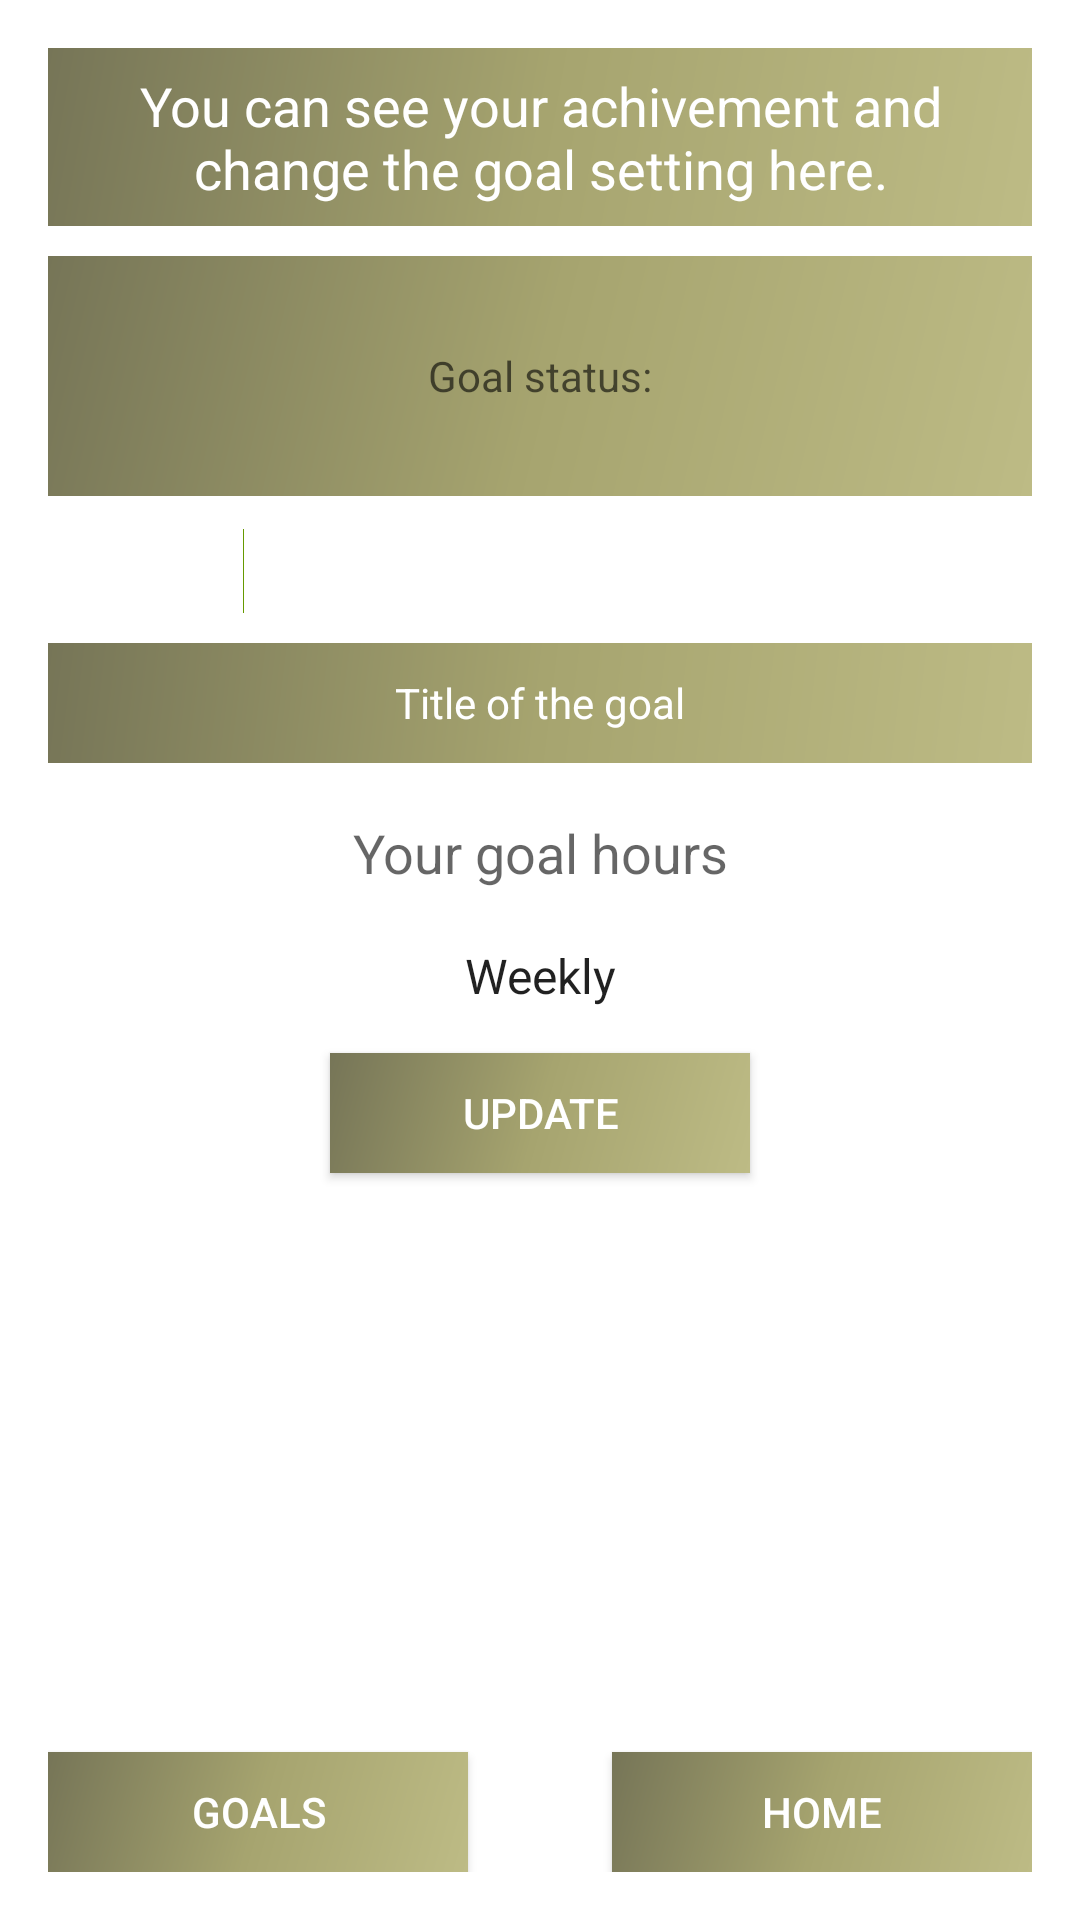

Produce the Android XML layout that renders to this screen, including the resource entries it uses.
<!-- AndroidManifest.xml: application theme AppTheme -->
<!-- res/layout/activity_goal_setting_edit.xml -->
<?xml version="1.0" encoding="utf-8"?>
<RelativeLayout xmlns:android="http://schemas.android.com/apk/res/android"
    xmlns:tools="http://schemas.android.com/tools"
    android:layout_width="match_parent"
    android:layout_height="match_parent"
    android:paddingBottom="@dimen/activity_vertical_margin"
    android:paddingLeft="@dimen/activity_horizontal_margin"
    android:paddingRight="@dimen/activity_horizontal_margin"
    android:paddingTop="@dimen/activity_vertical_margin"
    tools:context=".Goal_setting">

    <TextView
        android:layout_width="match_parent"
        android:layout_height="wrap_content"
        android:textAppearance="?android:attr/textAppearanceMedium"
        android:text="You can see your achivement and change the goal setting here."
        android:textColor="#ffffff"
        android:padding="7dp"
        android:id="@+id/moto"
        android:background="@drawable/side_nav_bar"
        android:textAlignment="center"
        android:layout_alignParentTop="true"
        android:layout_centerHorizontal="true" />

    <TextView
        android:layout_marginTop="10dp"
        android:layout_width="match_parent"
        android:layout_height="80dp"
        android:ellipsize="start"
        android:gravity="center"
        android:id="@+id/status"
        android:background="@drawable/side_nav_bar"
        android:textColor="#ffffff"
        android:hint="Goal status:"
        android:textAlignment="center"
        android:layout_below="@+id/moto"
        android:layout_centerHorizontal="true"
        />

    <TextView
        android:layout_marginTop="10dp"
        android:layout_width="600px"
        android:layout_height="30dp"
        android:ellipsize="start"
        android:gravity="center"
        android:id="@+id/graph0"
        android:background="@drawable/edittextstyle"
        android:textAlignment="center"
        android:singleLine="true"
        android:inputType="textCapSentences"
        android:layout_below="@+id/status"
        android:layout_centerHorizontal="true" />
    <TextView
        android:layout_marginTop="11dp"
        android:layout_width="1px"
        android:layout_height="28dp"
        android:ellipsize="start"
        android:id="@+id/graph1"
        android:background="@android:color/holo_green_dark"
        android:textAlignment="center"
        android:singleLine="true"
        android:inputType="textCapSentences"
        android:layout_below="@+id/status"
        android:layout_alignStart="@+id/graph0"
        android:layout_centerHorizontal="true"
        android:layout_marginLeft="1dp"
        android:textColor="#ffffff"/>



    <TextView
        android:layout_marginTop="10dp"
        android:layout_width="match_parent"
        android:layout_height="40dp"
        android:ellipsize="start"
        android:gravity="center"
        android:id="@+id/cattitle"
        android:background="@drawable/side_nav_bar"
        android:text="Title of the goal"
        android:textAlignment="center"
        android:singleLine="true"
        android:inputType="textCapSentences"
        android:layout_below="@+id/graph1"
        android:layout_centerHorizontal="true"
        android:textColor="#ffffff" />

    <EditText
        android:layout_marginTop="10dp"
        android:layout_width="match_parent"
        android:layout_height="40dp"
        android:ellipsize="start"
        android:gravity="center"
        android:id="@+id/hours"
        android:background="@drawable/edittextstyle"
        android:hint="Your goal hours"
        android:textAlignment="center"
        android:singleLine="true"
        android:inputType="number"
        android:layout_below="@+id/cattitle"
        android:layout_centerHorizontal="true" />
    <Spinner
        android:id="@+id/period"
        android:layout_width="match_parent"
        android:layout_height="wrap_content"
        android:scrollbarSize="50dp"
        android:entries="@array/period_arrays"
        android:background="@drawable/edittextstyle"
        android:textColor="#ffffff"
        android:layout_marginTop="10dp"
        android:prompt="@string/period_prompt"
        android:layout_below="@+id/hours"
        android:layout_centerHorizontal="true"
        android:textAlignment="center"/>

    <Button
        android:layout_width="140dp"
        android:layout_height="40dp"
        android:text="Update"
        android:id="@+id/addnewgoal"
        android:textAlignment="center"
        android:background="@drawable/side_nav_bar"
        android:layout_below="@+id/period"
        android:layout_centerHorizontal="true"
        android:layout_marginTop="15dp"
        android:textColor="#ffffff" />

    <Button
        android:layout_width="140dp"
        android:layout_height="40dp"
        android:text="Goals"
        android:id="@+id/bgoals"
        android:textAlignment="center"
        android:background="@drawable/side_nav_bar"
        android:textColor="#ffffff"
        android:layout_alignParentBottom="true"
        android:layout_alignParentLeft="true"
        android:layout_alignParentStart="true" />

    <Button
        android:layout_width="140dp"
        android:layout_height="40dp"
        android:text="Home"
        android:id="@+id/home"
        android:textAlignment="center"
        android:background="@drawable/side_nav_bar"
        android:textColor="#ffffff"
        android:layout_alignBottom="@+id/bgoals"
        android:layout_alignParentRight="true"
        android:layout_alignParentEnd="true" />



</RelativeLayout>
<!-- resources referenced by this layout -->
<resources>
  <string-array name="period_arrays">
          <item>Weekly</item>
          <item>Monthly</item>
      </string-array>
  <dimen name="activity_horizontal_margin">16dp</dimen>
  <dimen name="activity_vertical_margin">16dp</dimen>
  <!-- drawable side_nav_bar (drawable) -->
  <shape xmlns:android="http://schemas.android.com/apk/res/android"
      android:shape="rectangle">
      <gradient
          android:angle="135"
          android:centerColor="#a6a46f"
          android:endColor="#767557"
          android:startColor="#bdbb85"
          android:type="linear"/>
  </shape>
  <style name="AppTheme" parent="Theme.MaterialComponents.Light.DarkActionBar">
          
          <item name="colorPrimary">@color/colorPrimary</item>
          <item name="colorPrimaryDark">@color/colorPrimaryDark</item>
          <item name="colorAccent">@color/colorAccent</item>
      </style>
  <color name="colorPrimary">#2790FF</color>
  <color name="colorPrimaryDark">#0D5DB3</color>
  <color name="colorAccent">#409CFF</color>
</resources>
